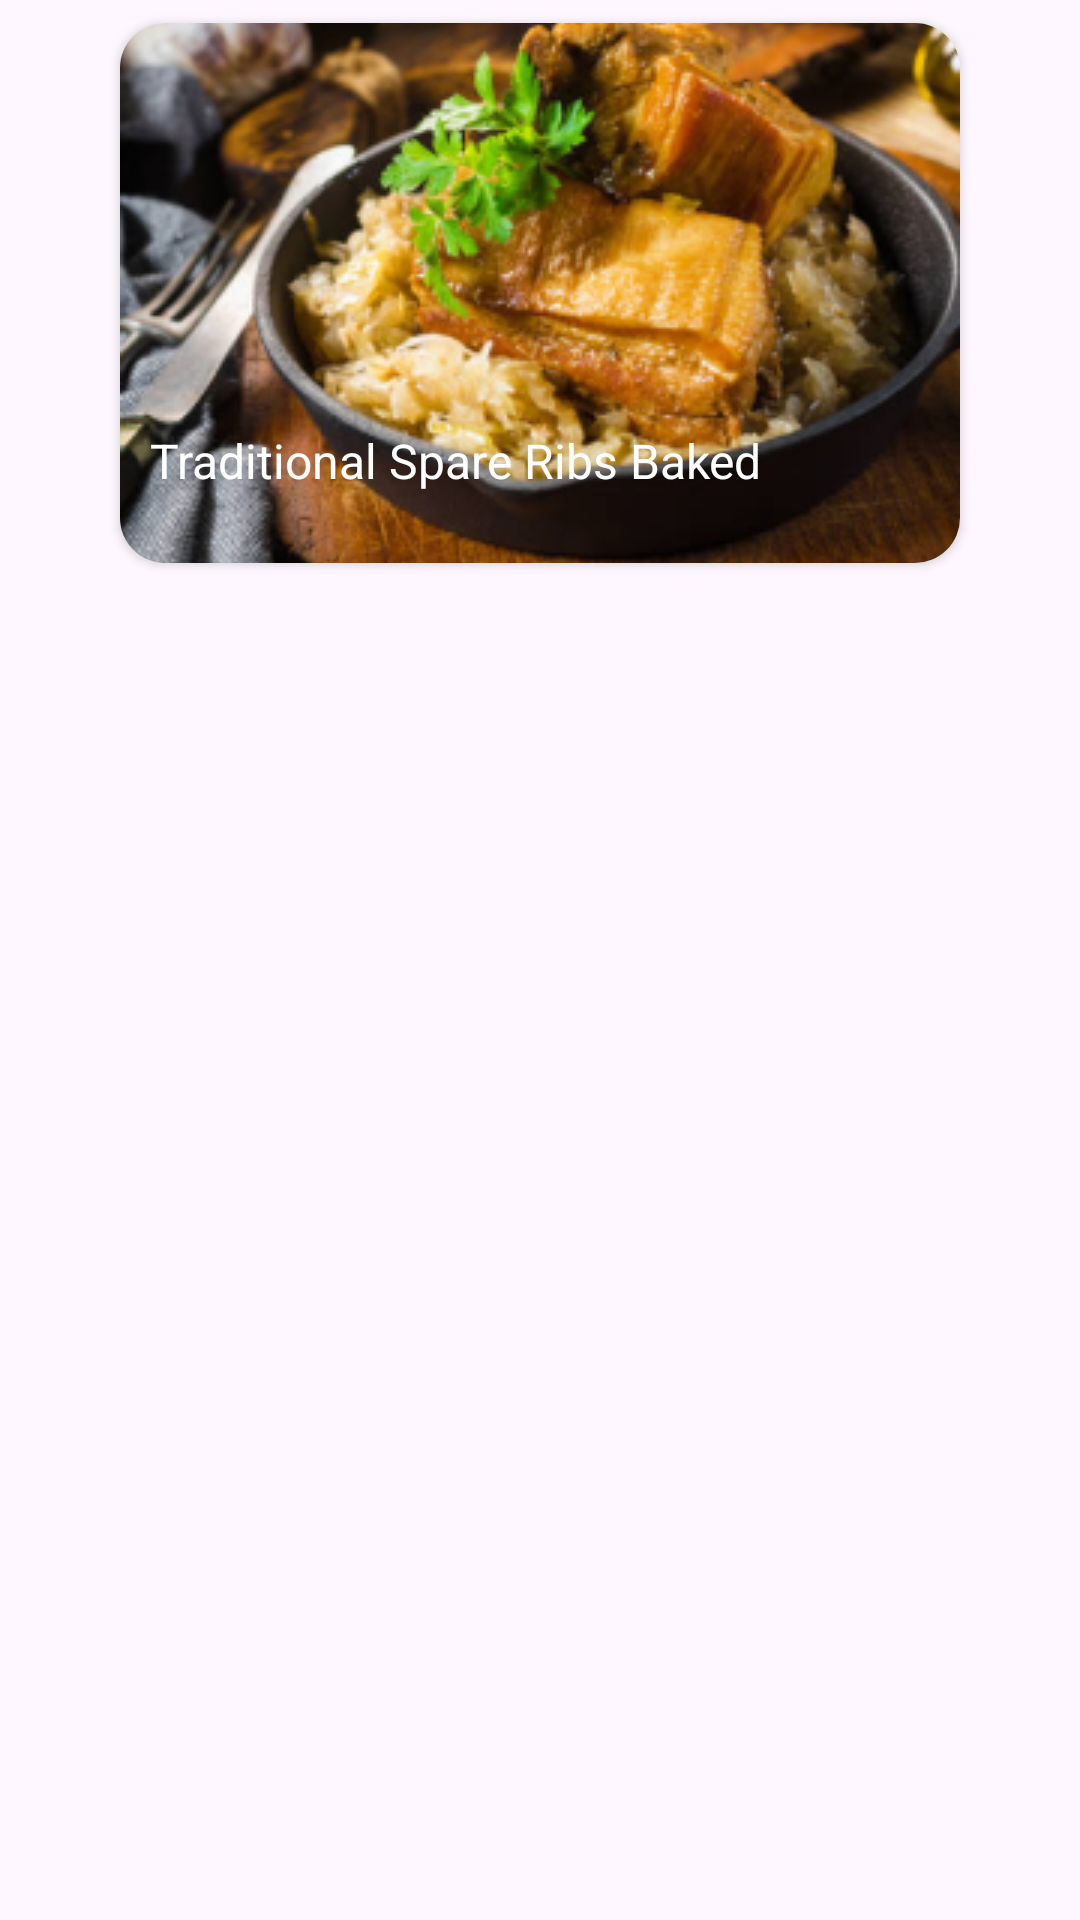

Produce the Android XML layout that renders to this screen, including the resource entries it uses.
<!-- AndroidManifest.xml: application theme Theme.CookNow -->
<!-- res/layout/food_card.xml -->
<?xml version="1.0" encoding="utf-8"?>

<androidx.constraintlayout.widget.ConstraintLayout
    xmlns:android="http://schemas.android.com/apk/res/android"
    xmlns:app="http://schemas.android.com/apk/res-auto"
    android:layout_width="wrap_content"
    android:layout_height="wrap_content">

    <androidx.cardview.widget.CardView
        android:id="@+id/card_view"
        android:layout_width="wrap_content"
        android:layout_height="wrap_content"
        app:elevation="10dp"
        app:cardCornerRadius="15dp"
        app:cardUseCompatPadding="true"
        app:layout_constraintTop_toTopOf="parent"
        app:layout_constraintStart_toStartOf="parent"
        app:layout_constraintEnd_toEndOf="parent">

        <ImageView
            android:id="@+id/img_meal"
            android:layout_width="match_parent"
            android:layout_height="180dp"
            android:scaleType="centerCrop"
            android:src="@drawable/img_15"
            android:foreground="@drawable/transparan"/>

        <TextView
            android:id="@+id/tv_meal_name"
            android:layout_width="210dp"
            android:layout_height="wrap_content"
            android:maxLines="2"
            android:ellipsize="end"
            android:layout_marginStart="10dp"
            android:text="@string/traditional_spare_ribs_baked"
            android:textColor="@color/white"
            android:textSize="16sp"
            app:layout_constraintTop_toBottomOf="@id/img_list"
            app:layout_constraintStart_toStartOf="parent"
            app:layout_constraintEnd_toEndOf="parent"
            android:layout_marginTop="135dp"/>
    </androidx.cardview.widget.CardView>
</androidx.constraintlayout.widget.ConstraintLayout>
<!-- resources referenced by this layout -->
<resources>
  <!-- drawable img_15: png bitmap (drawable, 199307 bytes) -->
  <!-- drawable transparan: png bitmap (drawable, 21131 bytes) -->
  <string name="traditional_spare_ribs_baked">Traditional Spare Ribs Baked</string>
  <style name="Theme.CookNow" parent="Base.Theme.CookNow" />
  <style name="Base.Theme.CookNow" parent="Theme.Material3.DayNight.NoActionBar">
          
          <item name="colorPrimary">#129575</item>
          <item name="colorOnSecondaryContainer">#FFFFFF</item>
          <item name="colorOnSurface">#000000</item>
          <item name="colorSecondaryContainer">#D519AD89</item>
      </style>
  <!-- not gathered from this repository: default colours our renderer supplied (Android Studio template values) -->
  <color name="white">#FFFFFFFF</color>
</resources>
